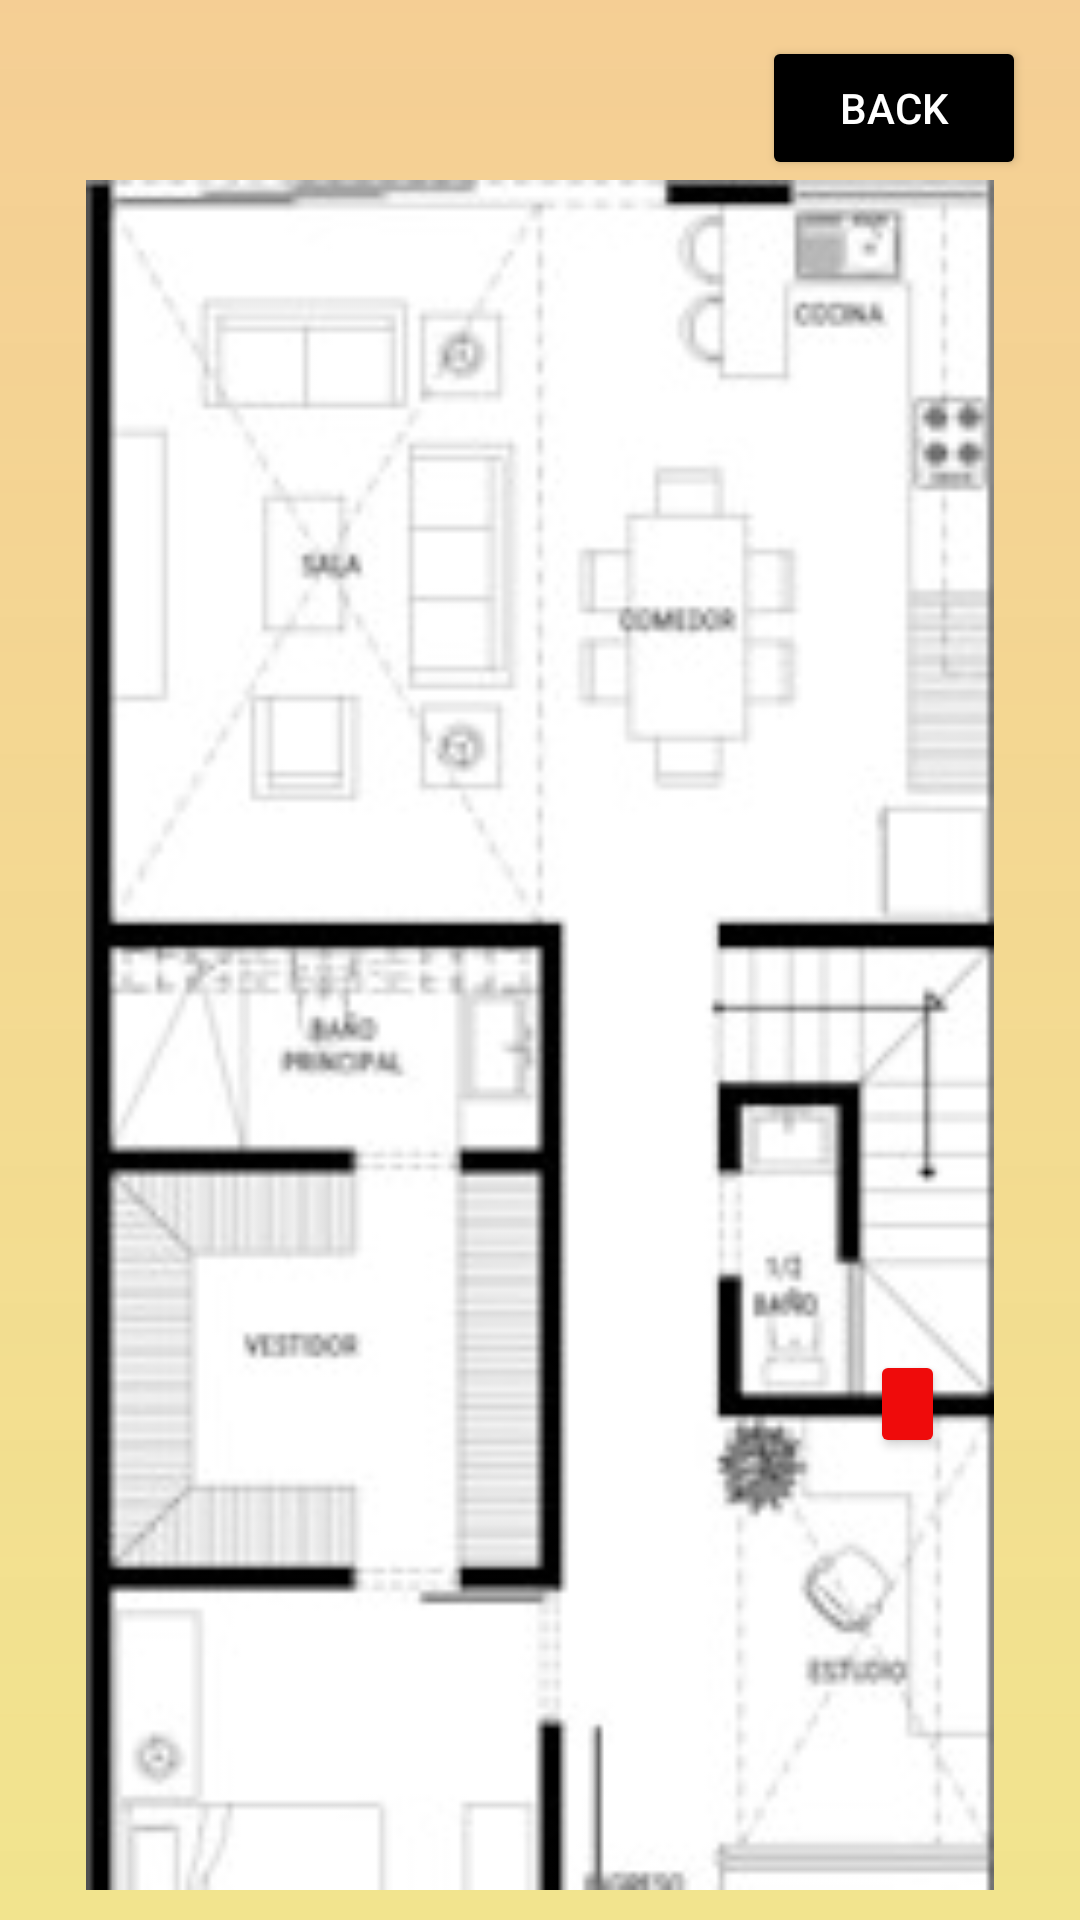

Write the Android layout XML for this screen, with the resource values it uses.
<!-- AndroidManifest.xml: application theme Theme.ESP32_APP -->
<!-- res/layout/activity_planta1.xml -->
<?xml version="1.0" encoding="utf-8"?>
<RelativeLayout xmlns:android="http://schemas.android.com/apk/res/android"
    xmlns:app="http://schemas.android.com/apk/res-auto"
    xmlns:tools="http://schemas.android.com/tools"
    android:layout_width="match_parent"
    android:layout_height="match_parent"
    tools:context=".Planta1"
    android:background="@drawable/gradient">


    <ImageView
        android:id="@+id/imageView1"
        android:layout_width="match_parent"
        android:layout_height="match_parent"
        android:layout_below="@+id/button2"
        android:layout_marginBottom="10dp"
        android:src="@drawable/planta" />

    <Button
        android:id="@+id/button"
        android:layout_width="25dp"
        android:layout_height="36dp"
        android:layout_marginLeft="290dp"
        android:layout_marginTop="450dp"
        app:backgroundTint="#EF0B0B"
        app:cornerRadius="1000dp" />

    <Button
        android:id="@+id/button2"
        android:layout_width="wrap_content"
        android:layout_height="wrap_content"
        android:layout_alignParentTop="true"
        android:layout_alignParentEnd="true"
        android:layout_alignParentRight="true"
        android:layout_marginTop="12dp"
        android:layout_marginEnd="18dp"
        android:layout_marginRight="18dp"
        android:text="@string/back"
        android:textColor="@color/white"
        app:backgroundTint="#000000" />

</RelativeLayout>
<!-- resources referenced by this layout -->
<resources>
  <!-- drawable gradient (drawable) -->
  <?xml version="1.0" encoding="utf-8"?>
  <shape xmlns:android="http://schemas.android.com/apk/res/android">
      <gradient
          android:type="linear"
          android:angle="90"
          android:startColor="#7EE4C91B"
          android:endColor="#70E8900C"
          />
  </shape>
  <!-- drawable planta: png bitmap (drawable, 33711 bytes) -->
  <string name="back">back</string>
  <style name="Theme.ESP32_APP" parent="Theme.MaterialComponents.DayNight.DarkActionBar">
          
          <item name="colorPrimary">#FFFFFF</item>
          <item name="colorPrimaryVariant">#A3A3A3</item>
          <item name="colorOnPrimary">@color/white</item>
          
          <item name="colorSecondary">@color/teal_200</item>
          <item name="colorSecondaryVariant">@color/teal_700</item>
          <item name="colorOnSecondary">@color/black</item>
          
          <item name="android:statusBarColor" tools:targetApi="l">?attr/colorPrimaryVariant</item>
          
      </style>
  <!-- not gathered from this repository: default colours our renderer supplied (Android Studio template values) -->
  <color name="teal_200">#FF03DAC5</color>
  <color name="teal_700">#FF018786</color>
  <color name="black">#FF000000</color>
  <color name="white">#FFFFFFFF</color>
</resources>
